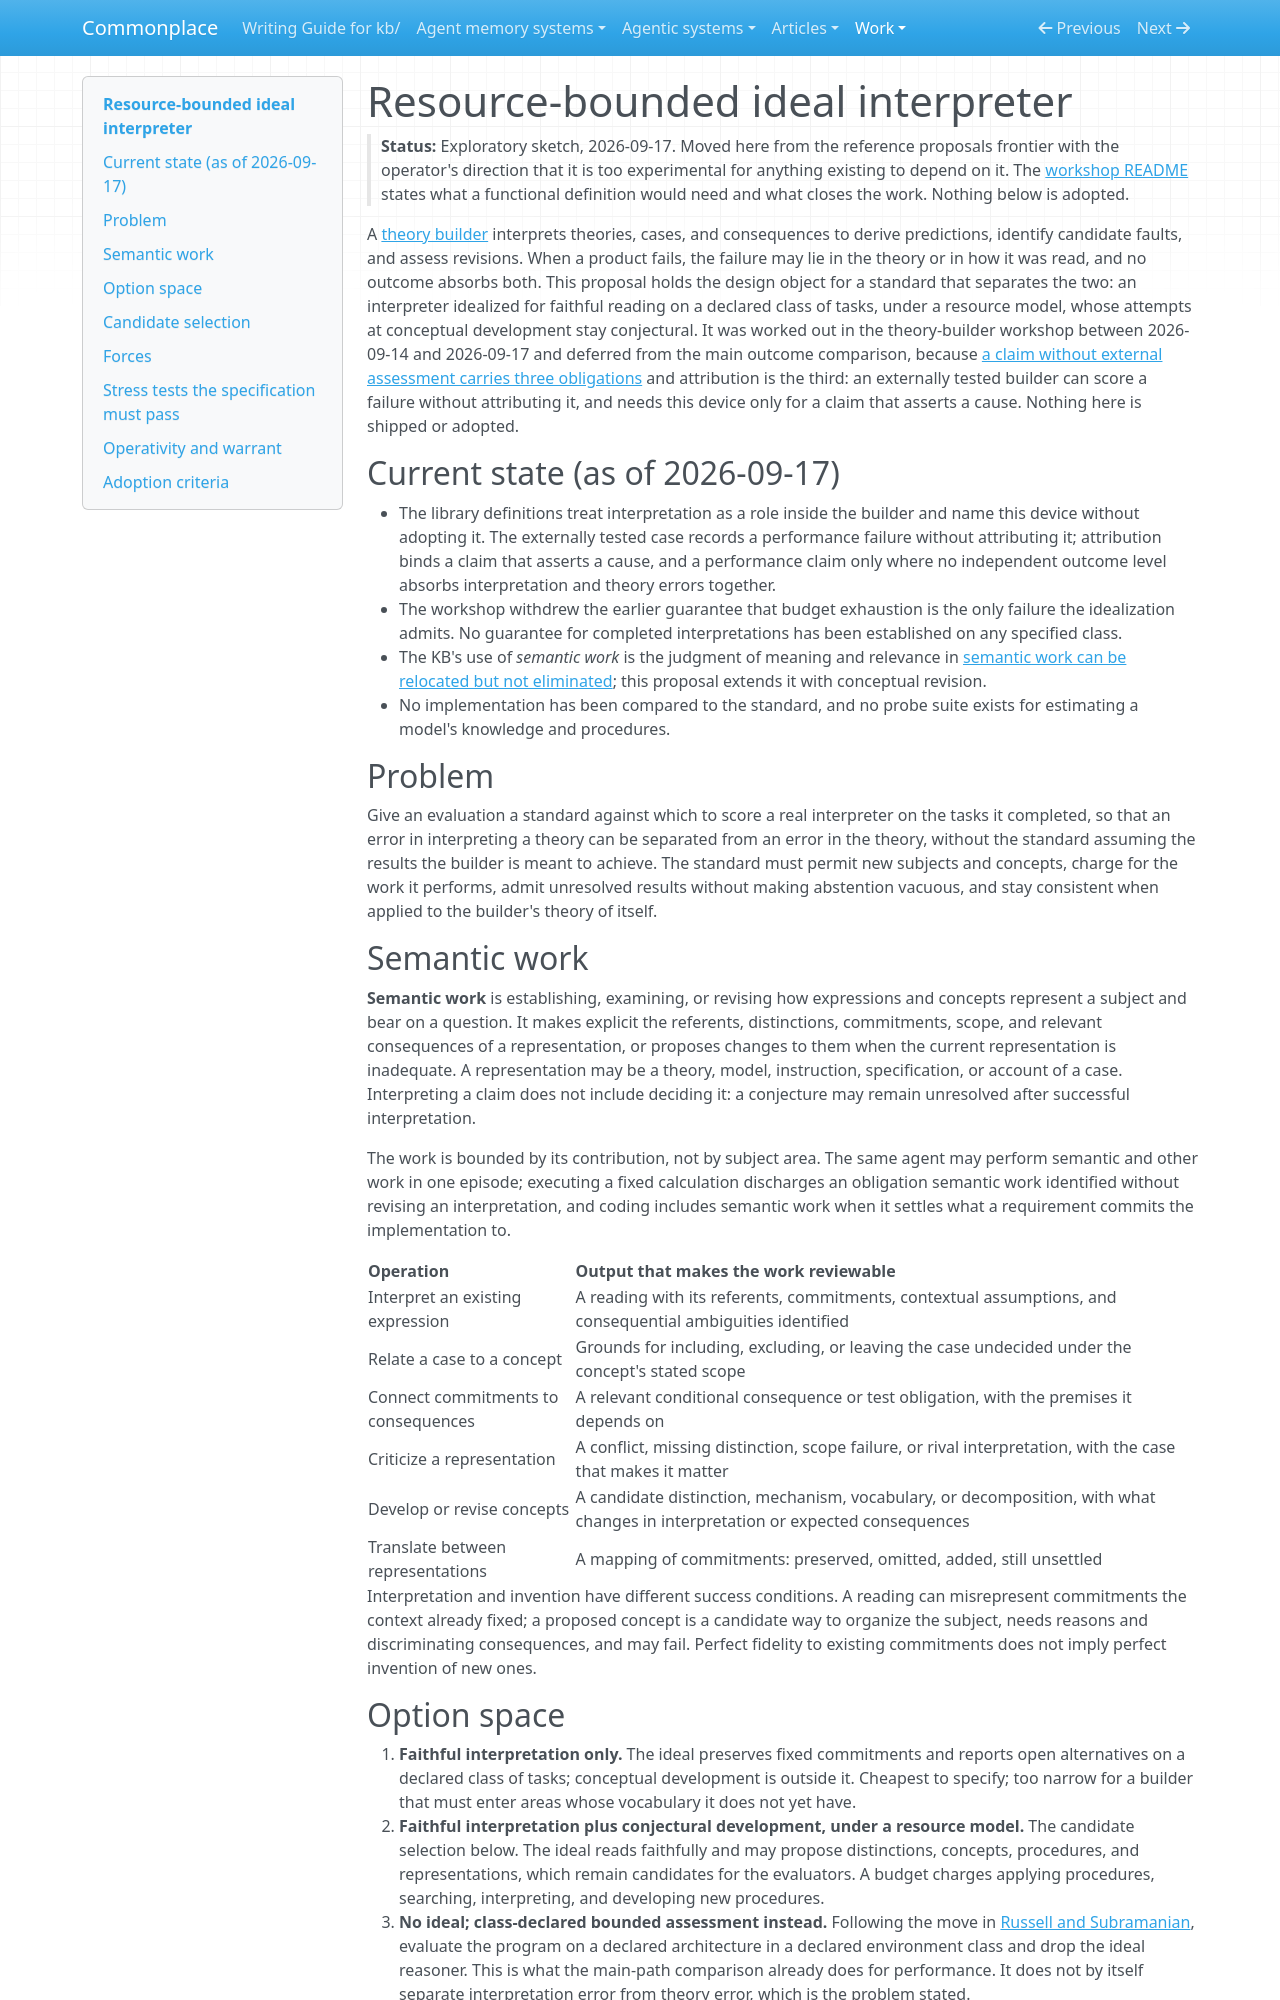

repository: zby/commonplace · page: work/ideal-interpreter/resource-bounded-ideal-interpreter/index.html · generator: mkdocs

# Resource-bounded ideal interpreter

> **Status:** Exploratory sketch, 2026-09-17. Moved here from the reference
> proposals frontier with the operator's direction that it is too
> experimental for anything existing to depend on it. The
> [workshop README](./README.md) states what a functional definition would
> need and what closes the work. Nothing below is adopted.

A [theory builder](../../theory/definitions/theory-builder.md) interprets
theories, cases, and consequences to derive predictions, identify candidate
faults, and assess revisions. When a product fails, the failure may lie in
the theory or in how it was read, and no outcome absorbs both. This proposal
holds the design object for a standard that separates the two: an
interpreter idealized for faithful reading on a declared class of tasks,
under a resource model, whose attempts at conceptual development stay
conjectural. It was worked out in the theory-builder workshop between
2026-09-14 and 2026-09-17 and deferred from the main outcome comparison,
because [a claim without external assessment carries three obligations](../../theory/a-claim-without-external-assessment-carries-three-obligations.md)
and attribution is the third: an externally tested builder can score a
failure without attributing it, and needs this device only for a claim that
asserts a cause. Nothing here is shipped or adopted.

## Current state (as of 2026-09-17)

- The library definitions treat interpretation as a role inside the builder
  and name this device without adopting it. The externally tested case
  records a performance failure without attributing it; attribution binds a
  claim that asserts a cause, and a performance claim only where no
  independent outcome level absorbs interpretation and theory errors
  together.
- The workshop withdrew the earlier guarantee that budget exhaustion is the
  only failure the idealization admits. No guarantee for completed
  interpretations has been established on any specified class.
- The KB's use of *semantic work* is the judgment of meaning and relevance
  in [semantic work can be relocated but not eliminated](../../theory/semantic-work-can-be-relocated-but-not-eliminated.md);
  this proposal extends it with conceptual revision.
- No implementation has been compared to the standard, and no probe suite
  exists for estimating a model's knowledge and procedures.

## Problem

Give an evaluation a standard against which to score a real interpreter on
the tasks it completed, so that an error in interpreting a theory can be
separated from an error in the theory, without the standard assuming the
results the builder is meant to achieve. The standard must permit new
subjects and concepts, charge for the work it performs, admit unresolved
results without making abstention vacuous, and stay consistent when applied
to the builder's theory of itself.

## Semantic work

**Semantic work** is establishing, examining, or revising how expressions
and concepts represent a subject and bear on a question. It makes explicit
the referents, distinctions, commitments, scope, and relevant consequences
of a representation, or proposes changes to them when the current
representation is inadequate. A representation may be a theory, model,
instruction, specification, or account of a case. Interpreting a claim does
not include deciding it: a conjecture may remain unresolved after
successful interpretation.

The work is bounded by its contribution, not by subject area. The same
agent may perform semantic and other work in one episode; executing a fixed
calculation discharges an obligation semantic work identified without
revising an interpretation, and coding includes semantic work when it
settles what a requirement commits the implementation to.

| Operation | Output that makes the work reviewable |
|---|---|
| Interpret an existing expression | A reading with its referents, commitments, contextual assumptions, and consequential ambiguities identified |
| Relate a case to a concept | Grounds for including, excluding, or leaving the case undecided under the concept's stated scope |
| Connect commitments to consequences | A relevant conditional consequence or test obligation, with the premises it depends on |
| Criticize a representation | A conflict, missing distinction, scope failure, or rival interpretation, with the case that makes it matter |
| Develop or revise concepts | A candidate distinction, mechanism, vocabulary, or decomposition, with what changes in interpretation or expected consequences |
| Translate between representations | A mapping of commitments: preserved, omitted, added, still unsettled |

Interpretation and invention have different success conditions. A reading
can misrepresent commitments the context already fixed; a proposed concept
is a candidate way to organize the subject, needs reasons and discriminating
consequences, and may fail. Perfect fidelity to existing commitments does
not imply perfect invention of new ones.
